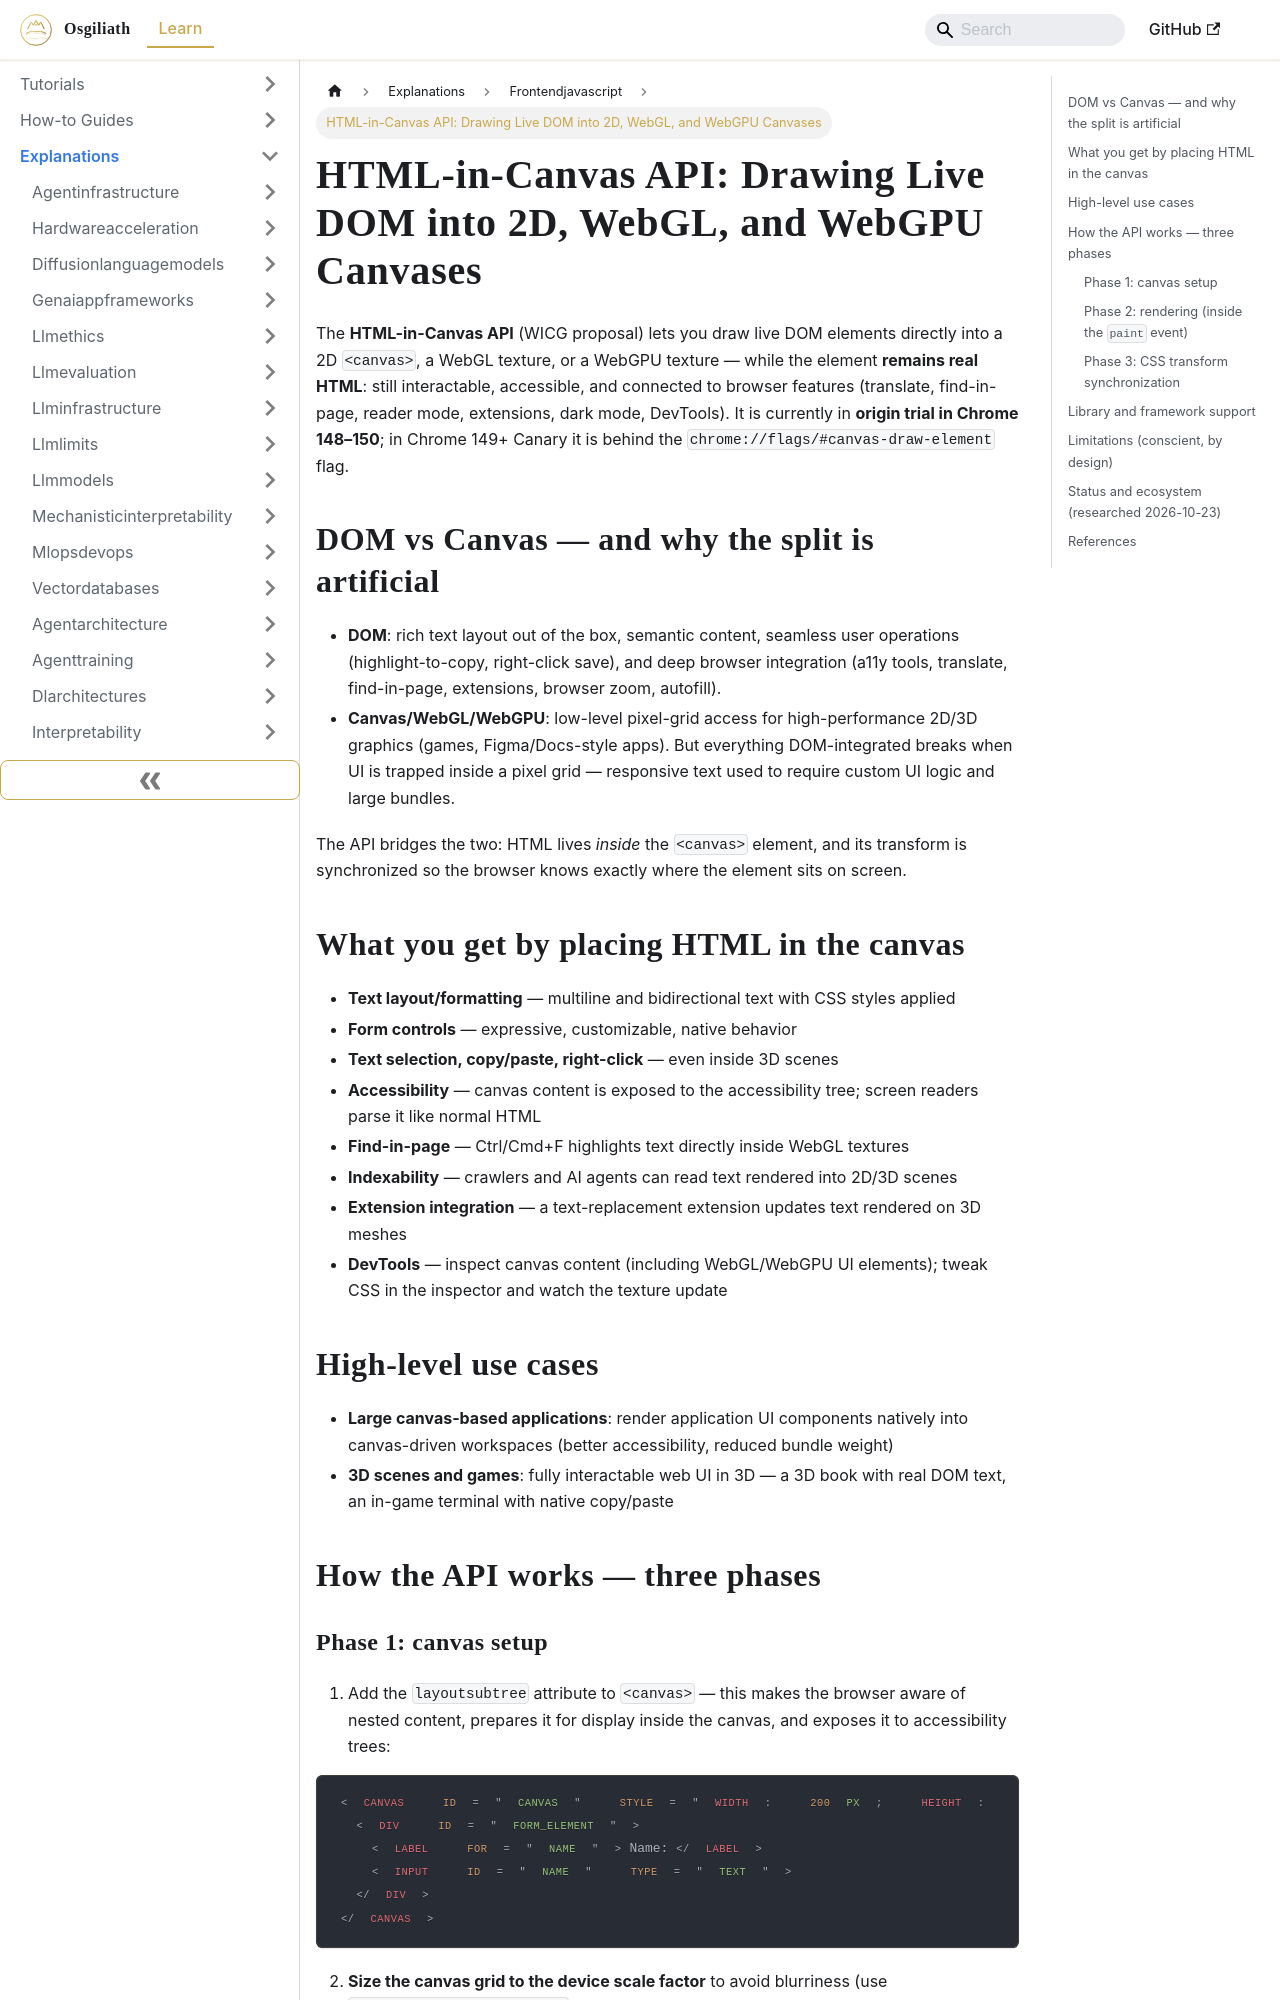

repository: OsgiliathEnterprise/kb · page: explanations/programming/frontendjavascript/explanation-html-in-canvas-api/index.html · generator: docusaurus

---
title: 'HTML-in-Canvas API: Drawing Live DOM into 2D, WebGL, and WebGPU Canvases'
diataxis: Explanation
domain: programming
topic: frontend-javascript
source: HackerNews
source_url: https://developer.chrome.com/blog/html-in-canvas-origin-trial
date: 2026-10-23
keywords:
- knowledge-base
- frontend-javascript
- programming
- explanations
---
# HTML-in-Canvas API: Drawing Live DOM into 2D, WebGL, and WebGPU Canvases

The **HTML-in-Canvas API** (WICG proposal) lets you draw live DOM elements directly into a 2D `<canvas>`, a WebGL texture, or a WebGPU texture — while the element **remains real HTML**: still interactable, accessible, and connected to browser features (translate, find-in-page, reader mode, extensions, dark mode, DevTools). It is currently in **origin trial in Chrome 148–150**; in Chrome 149+ Canary it is behind the `chrome://flags/#canvas-draw-element` flag.

## DOM vs Canvas — and why the split is artificial

- **DOM**: rich text layout out of the box, semantic content, seamless user operations (highlight-to-copy, right-click save), and deep browser integration (a11y tools, translate, find-in-page, extensions, browser zoom, autofill).
- **Canvas/WebGL/WebGPU**: low-level pixel-grid access for high-performance 2D/3D graphics (games, Figma/Docs-style apps). But everything DOM-integrated breaks when UI is trapped inside a pixel grid — responsive text used to require custom UI logic and large bundles.

The API bridges the two: HTML lives *inside* the `<canvas>` element, and its transform is synchronized so the browser knows exactly where the element sits on screen.

## What you get by placing HTML in the canvas

- **Text layout/formatting** — multiline and bidirectional text with CSS styles applied
- **Form controls** — expressive, customizable, native behavior
- **Text selection, copy/paste, right-click** — even inside 3D scenes
- **Accessibility** — canvas content is exposed to the accessibility tree; screen readers parse it like normal HTML
- **Find-in-page** — Ctrl/Cmd+F highlights text directly inside WebGL textures
- **Indexability** — crawlers and AI agents can read text rendered into 2D/3D scenes
- **Extension integration** — a text-replacement extension updates text rendered on 3D meshes
- **DevTools** — inspect canvas content (including WebGL/WebGPU UI elements); tweak CSS in the inspector and watch the texture update

## High-level use cases

- **Large canvas-based applications**: render application UI components natively into canvas-driven workspaces (better accessibility, reduced bundle weight)
- **3D scenes and games**: fully interactable web UI in 3D — a 3D book with real DOM text, an in-game terminal with native copy/paste

## How the API works — three phases
